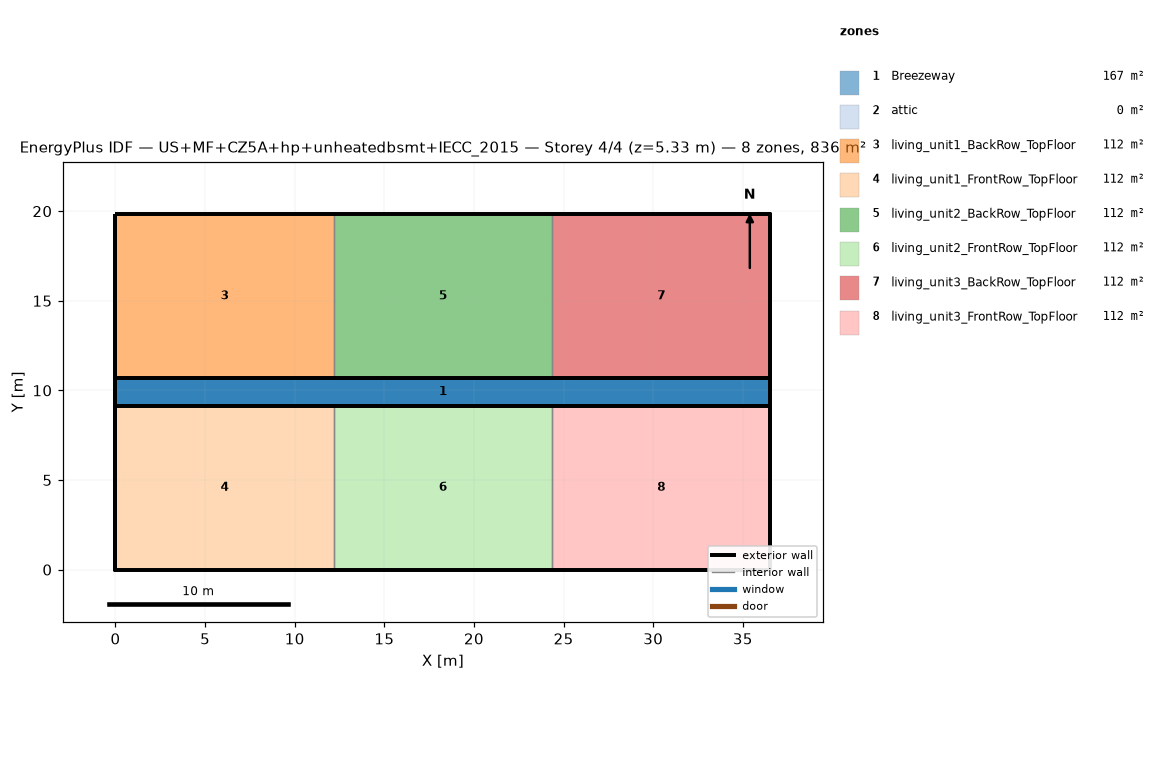
=== STOREY PLAN SPEC (per zone: floor XY polygon, exterior-wall plan segments, windows/doors) ===
zone 1: Breezeway  (167.0 m²)
  floor: (36.54, 9.16) (0.00, 9.16) (0.00, 10.68) (36.54, 10.68)
  floor: (36.54, 9.16) (0.00, 9.16) (0.00, 10.68) (36.54, 10.68)
  floor: (36.54, 9.16) (0.00, 9.16) (0.00, 10.68) (36.54, 10.68)
zone 2: attic  (0.0 m²)
  exterior wall: (36.54, 0.00) – (36.54, 19.84) – (36.54, 9.92)  [29.8 m]
  exterior wall: (0.00, 19.84) – (0.00, 0.00) – (0.00, 9.92)  [29.8 m]
zone 3: living_unit1_BackRow_TopFloor  (111.5 m²)
  floor: (12.18, 10.68) (0.00, 10.68) (0.00, 19.84) (12.18, 19.84)
  exterior wall: (12.18, 19.84) – (0.00, 19.84)  [12.2 m]
  exterior wall: (0.00, 19.84) – (0.00, 10.68)  [9.2 m]
  exterior wall: (0.00, 10.68) – (12.18, 10.68)  [12.2 m]
  interior walls: 1
zone 4: living_unit1_FrontRow_TopFloor  (111.5 m²)
  floor: (12.18, 0.00) (0.00, 0.00) (0.00, 9.16) (12.18, 9.16)
  exterior wall: (0.00, 0.00) – (12.18, 0.00)  [12.2 m]
  exterior wall: (0.00, 9.16) – (0.00, 0.00)  [9.2 m]
  exterior wall: (12.18, 9.16) – (0.00, 9.16)  [12.2 m]
  interior walls: 1
zone 5: living_unit2_BackRow_TopFloor  (111.5 m²)
  floor: (24.36, 10.68) (12.18, 10.68) (12.18, 19.84) (24.36, 19.84)
  exterior wall: (12.18, 10.68) – (24.36, 10.68)  [12.2 m]
  exterior wall: (24.36, 19.84) – (12.18, 19.84)  [12.2 m]
  interior walls: 2
zone 6: living_unit2_FrontRow_TopFloor  (111.5 m²)
  floor: (24.36, 0.00) (12.18, 0.00) (12.18, 9.16) (24.36, 9.16)
  exterior wall: (12.18, 0.00) – (24.36, 0.00)  [12.2 m]
  exterior wall: (24.36, 9.16) – (12.18, 9.16)  [12.2 m]
  interior walls: 2
zone 7: living_unit3_BackRow_TopFloor  (111.5 m²)
  floor: (36.54, 10.68) (24.36, 10.68) (24.36, 19.84) (36.54, 19.84)
  exterior wall: (36.54, 10.68) – (36.54, 19.84)  [9.2 m]
  exterior wall: (36.54, 19.84) – (24.36, 19.84)  [12.2 m]
  exterior wall: (24.36, 10.68) – (36.54, 10.68)  [12.2 m]
  interior walls: 1
zone 8: living_unit3_FrontRow_TopFloor  (111.5 m²)
  floor: (36.54, 0.00) (24.36, 0.00) (24.36, 9.16) (36.54, 9.16)
  exterior wall: (24.36, 0.00) – (36.54, 0.00)  [12.2 m]
  exterior wall: (36.54, 0.00) – (36.54, 9.16)  [9.2 m]
  exterior wall: (36.54, 9.16) – (24.36, 9.16)  [12.2 m]
  interior walls: 1

=== DERIVED (storey summary) ===
Building: US+MF+CZ5A+hp+unheatedbsmt+IECC_2015
Storey: 4 of 4  (floor level z = 5.33 m)
Storey gross floor area: 836.2 m²
Zones on this storey: 8
  - Breezeway: floor 167.0 m²
  - attic: floor 0.0 m²; exterior wall 59.5 m (81.9 m²); WWR 0.0%
  - living_unit1_BackRow_TopFloor: floor 111.5 m²; exterior wall 33.5 m (86.9 m²); WWR 0.0%
  - living_unit1_FrontRow_TopFloor: floor 111.5 m²; exterior wall 33.5 m (86.9 m²); WWR 0.0%
  - living_unit2_BackRow_TopFloor: floor 111.5 m²; exterior wall 24.4 m (63.1 m²); WWR 0.0%
  - living_unit2_FrontRow_TopFloor: floor 111.5 m²; exterior wall 24.4 m (63.1 m²); WWR 0.0%
  - living_unit3_BackRow_TopFloor: floor 111.5 m²; exterior wall 33.5 m (86.9 m²); WWR 0.0%
  - living_unit3_FrontRow_TopFloor: floor 111.5 m²; exterior wall 33.5 m (86.9 m²); WWR 0.0%
Zone adjacency (shared interzone walls):
  - living_unit1_BackRow_TopFloor ↔ living_unit2_BackRow_TopFloor
  - living_unit1_FrontRow_TopFloor ↔ living_unit2_FrontRow_TopFloor
  - living_unit2_BackRow_TopFloor ↔ living_unit3_BackRow_TopFloor
  - living_unit2_FrontRow_TopFloor ↔ living_unit3_FrontRow_TopFloor